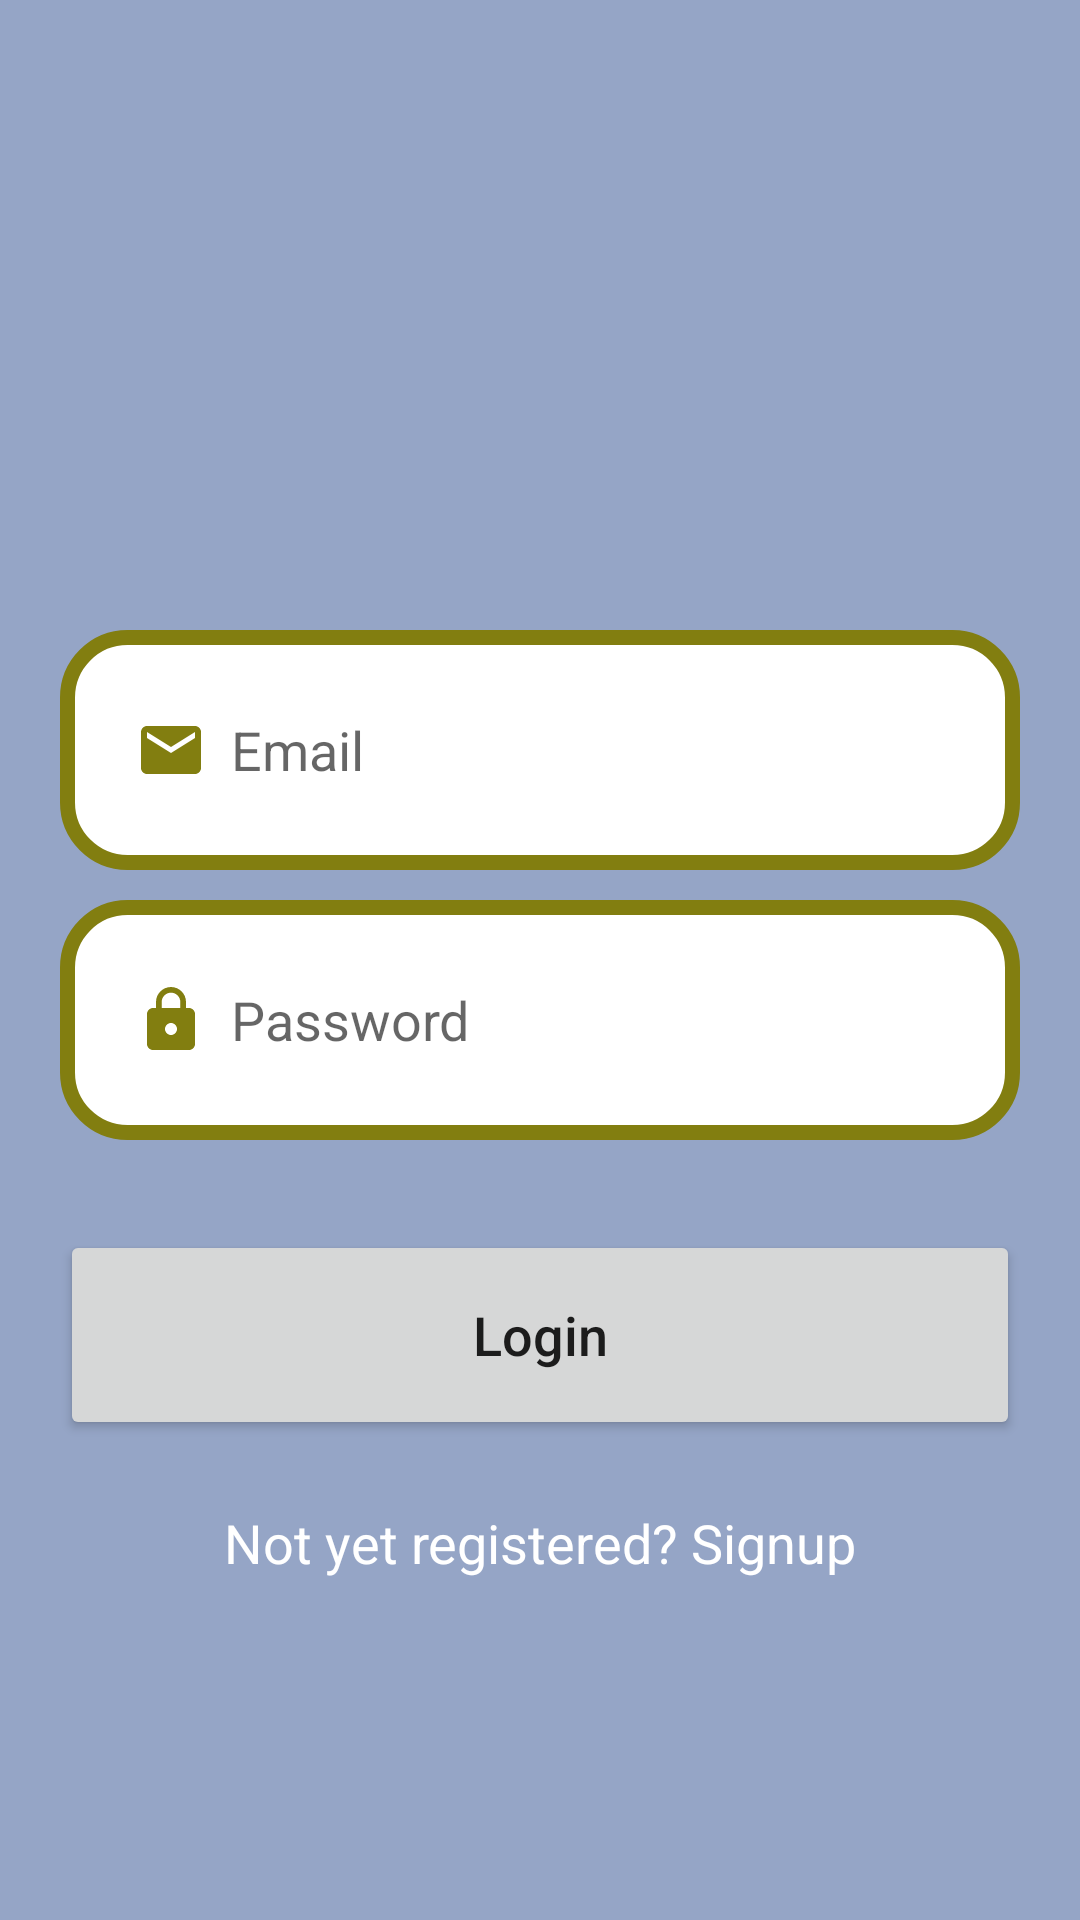

The Android layout XML behind this screen, and the referenced resources:
<!-- AndroidManifest.xml: application theme Theme.LinguaShake -->
<!-- res/layout/activity_login.xml -->
<?xml version="1.0" encoding="utf-8"?>
<LinearLayout xmlns:android="http://schemas.android.com/apk/res/android"
    xmlns:app="http://schemas.android.com/apk/res-auto"
    xmlns:tools="http://schemas.android.com/tools"
    android:layout_width="match_parent"
    android:layout_height="match_parent"
    android:orientation="vertical"
    android:background="@color/lila"
    tools:context=".LoginActivity">
    <ScrollView
        android:layout_width="match_parent"
        android:layout_height="wrap_content">

        <LinearLayout
            android:layout_width="match_parent"
            android:layout_height="wrap_content"
            android:orientation="vertical">
            <LinearLayout
                android:layout_width="match_parent"
                android:layout_height="wrap_content"
                android:orientation="vertical"
                android:layout_marginTop="80dp"
                android:padding="20dp">

                <ImageView
                    android:id="@+id/login_logo"
                    android:layout_width="wrap_content"
                    android:layout_height="80dp"
                    android:src="@drawable/logo" />

                <EditText
                    android:id="@+id/login_email"
                    android:layout_width="match_parent"
                    android:layout_height="80dp"
                    android:layout_marginTop="30dp"
                    android:background="@drawable/verde_border"
                    android:drawableLeft="@drawable/baseline_email_24"
                    android:drawablePadding="8dp"
                    android:hint="Email"
                    android:padding="25dp" />

                <EditText
                    android:id="@+id/login_password"
                    android:layout_width="match_parent"
                    android:layout_height="80dp"
                    android:layout_marginTop="10dp"
                    android:background="@drawable/verde_border"
                    android:inputType="textPassword"
                    android:drawableLeft="@drawable/baseline_lock_24"
                    android:drawablePadding="8dp"
                    android:hint="Password"
                    android:padding="25dp" />

                <Button
                    android:layout_width="match_parent"
                    android:layout_height="70dp"
                    android:text="Login"
                    android:textAllCaps="false"
                    android:id="@+id/login_button"
                    android:textSize="18sp"
                    android:layout_marginTop="30dp"
                    app:cornerRadius = "30dp"/>

                <TextView
                    android:layout_width="wrap_content"
                    android:layout_height="wrap_content"
                    android:id="@+id/signupRedirectText"
                    android:text="Not yet registered? Signup"
                    android:layout_gravity="center"
                    android:padding="8dp"
                    android:textSize="18sp"
                    android:layout_marginTop="14dp"
                    android:textColor="@color/white"/>
            </LinearLayout>
        </LinearLayout>


    </ScrollView>

</LinearLayout>
<!-- resources referenced by this layout -->
<resources>
  <color name="lila">#95A5C6</color>
  <color name="white">#FFFFFFFF</color>
  <!-- drawable baseline_email_24 (drawable) -->
  <vector android:height="24dp" android:tint="#827E10"
      android:viewportHeight="24" android:viewportWidth="24"
      android:width="24dp" xmlns:android="http://schemas.android.com/apk/res/android">
      <path android:fillColor="@android:color/white" android:pathData="M20,4L4,4c-1.1,0 -1.99,0.9 -1.99,2L2,18c0,1.1 0.9,2 2,2h16c1.1,0 2,-0.9 2,-2L22,6c0,-1.1 -0.9,-2 -2,-2zM20,8l-8,5 -8,-5L4,6l8,5 8,-5v2z"/>
  </vector>
  <!-- drawable baseline_lock_24 (drawable) -->
  <vector android:height="24dp" android:tint="#827E10"
      android:viewportHeight="24" android:viewportWidth="24"
      android:width="24dp" xmlns:android="http://schemas.android.com/apk/res/android">
      <path android:fillColor="@android:color/white" android:pathData="M18,8h-1L17,6c0,-2.76 -2.24,-5 -5,-5S7,3.24 7,6v2L6,8c-1.1,0 -2,0.9 -2,2v10c0,1.1 0.9,2 2,2h12c1.1,0 2,-0.9 2,-2L20,10c0,-1.1 -0.9,-2 -2,-2zM12,17c-1.1,0 -2,-0.9 -2,-2s0.9,-2 2,-2 2,0.9 2,2 -0.9,2 -2,2zM15.1,8L8.9,8L8.9,6c0,-1.71 1.39,-3.1 3.1,-3.1 1.71,0 3.1,1.39 3.1,3.1v2z"/>
  </vector>
  <!-- drawable verde_border (drawable) -->
  <?xml version="1.0" encoding="utf-8"?>
  <shape xmlns:android="http://schemas.android.com/apk/res/android" android:shape="rectangle">
      <corners
          android:radius="20dp"/>
      <stroke
          android:color="@color/verde"
          android:width="5dp"/>
      <solid
          android:color="@color/white"/>
  
  </shape>
  <style name="Theme.LinguaShake" parent="Base.Theme.LinguaShake" />
  <color name="verde">#827E10</color>
  <style name="Base.Theme.LinguaShake" parent="Theme.MaterialComponents.DayNight.NoActionBar">
          
          <item name="colorPrimary">@color/verde</item>
          <item name="colorPrimaryVariant">@color/rosaBajito</item>
      </style>
  <color name="rosaBajito">#F3D4BF</color>
</resources>
